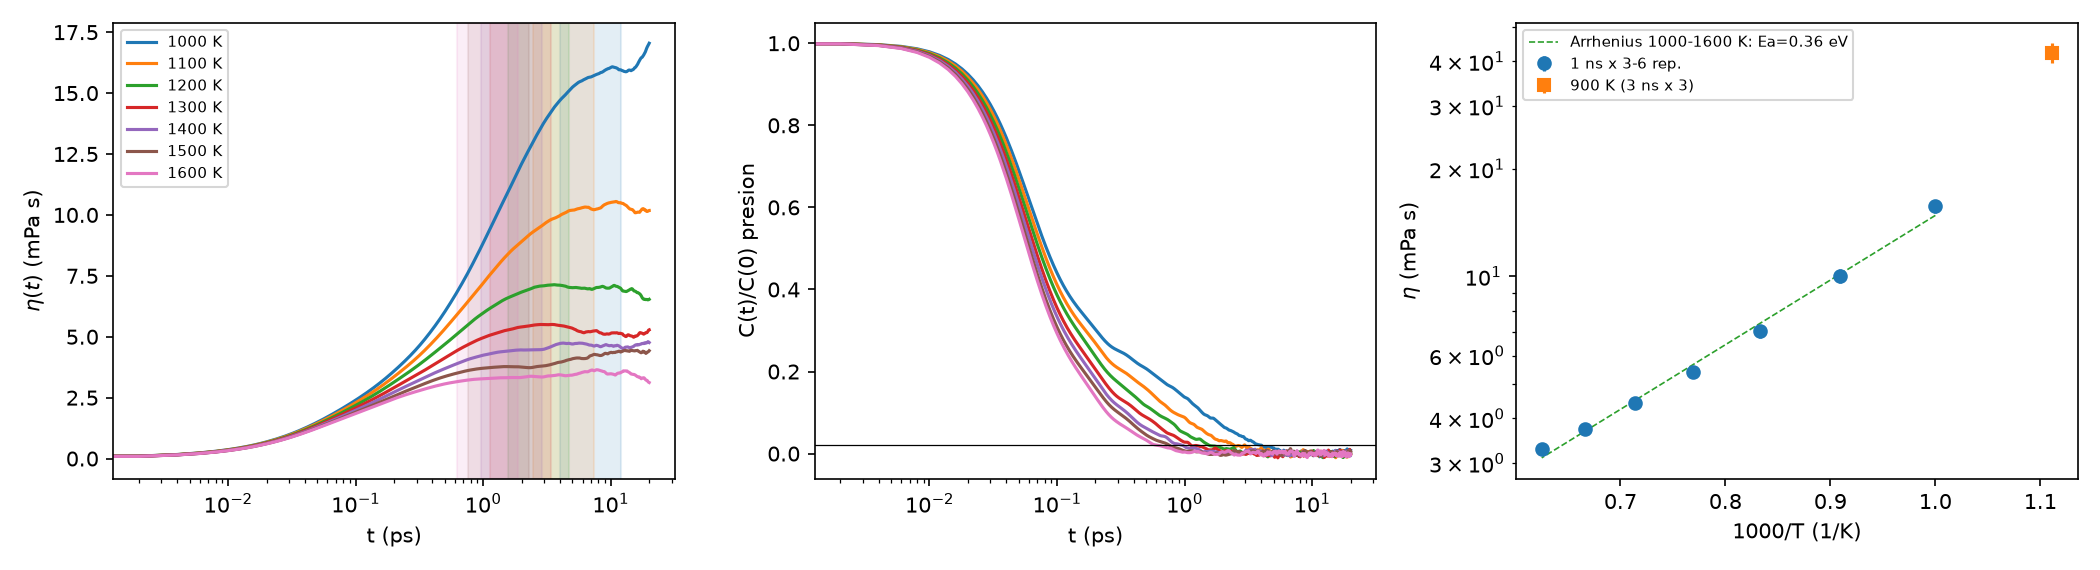

The data file committed next to this chart (first rows):
T_K, nrep, t1_ps, eta_mPas, sem, pendiente, err_pend, eta_zhang40, kappa, kappa_sem, D_Zr, D_Cu, D_Ag
1000, 6, 4.022, 15.71, 0.6413, 0.1356, 0.09563, 15.79, 0.8642, 0.0138, 0.488, 0.6783, 0.6208
1100, 3, 2.44, 10.05, 0.4485, 0.1777, 0.09803, 10.35, 0.8794, 0.0172, 0.8632, 1.194, 1.07
1200, 3, 1.564, 7.016, 0.285, 0.1168, 0.08937, 6.913, 0.8772, 0.01735, 1.306, 1.73, 1.609
1300, 3, 1.126, 5.394, 0.1598, 0.1696, 0.07151, 5.168, 0.9127, 0.01843, 1.811, 2.424, 2.154
1400, 3, 0.968, 4.421, 0.09792, 0.09614, 0.06412, 4.604, 0.8932, 0.02174, 2.371, 3.128, 2.868
1500, 3, 0.762, 3.741, 0.08698, 0.04776, 0.07307, 4.281, 0.9105, 0.01854, 2.984, 3.911, 3.609
1600, 3, 0.628, 3.287, 0.07397, 0.1037, 0.0625, 3.549, 0.89, 0.01651, 3.625, 4.731, 4.27
